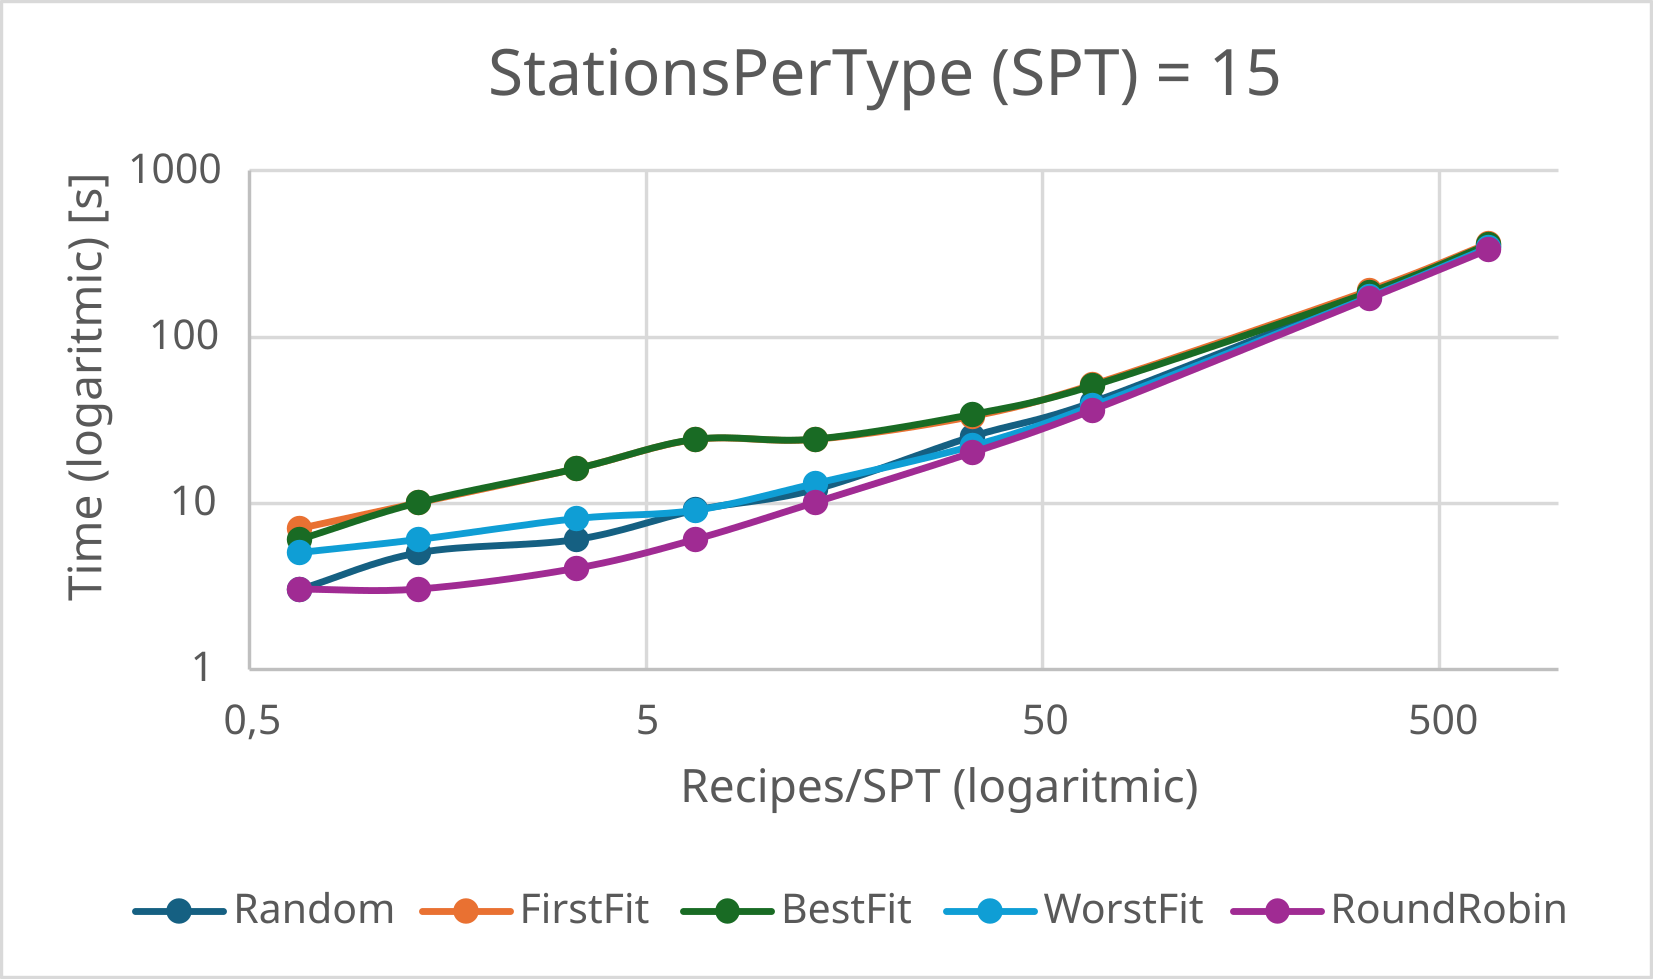

The table this chart was drawn from, first rows:
Size; Size/Stations; Random; FirstFit; BestFit; WorstFit; RoundRobin
10; 0,667; 3,036; 7,065; 6,051; 5,053; 3,025
20; 1,333; 5,048; 10,099; 10,099; 6,057; 3,032
50; 3,333; 6,067; 16,167; 16,143; 8,09; 4,047
100; 6,667; 9,101; 24,194; 24,241; 9,083; 6,054
200; 13,333; 12,124; 24,245; 24,31; 13,146; 10,099
500; 33,333; 25,28; 33,381; 34,282; 22,187; 20,21
1000; 66,667; 40,439; 51,634; 50,79; 38,485; 36,345
5000; 333,333; 181,38; 190,281; 185,373; 174,637; 171,728
10000; 666,667; 349,479; 364,215; 359,925; 346,824; 338,354
